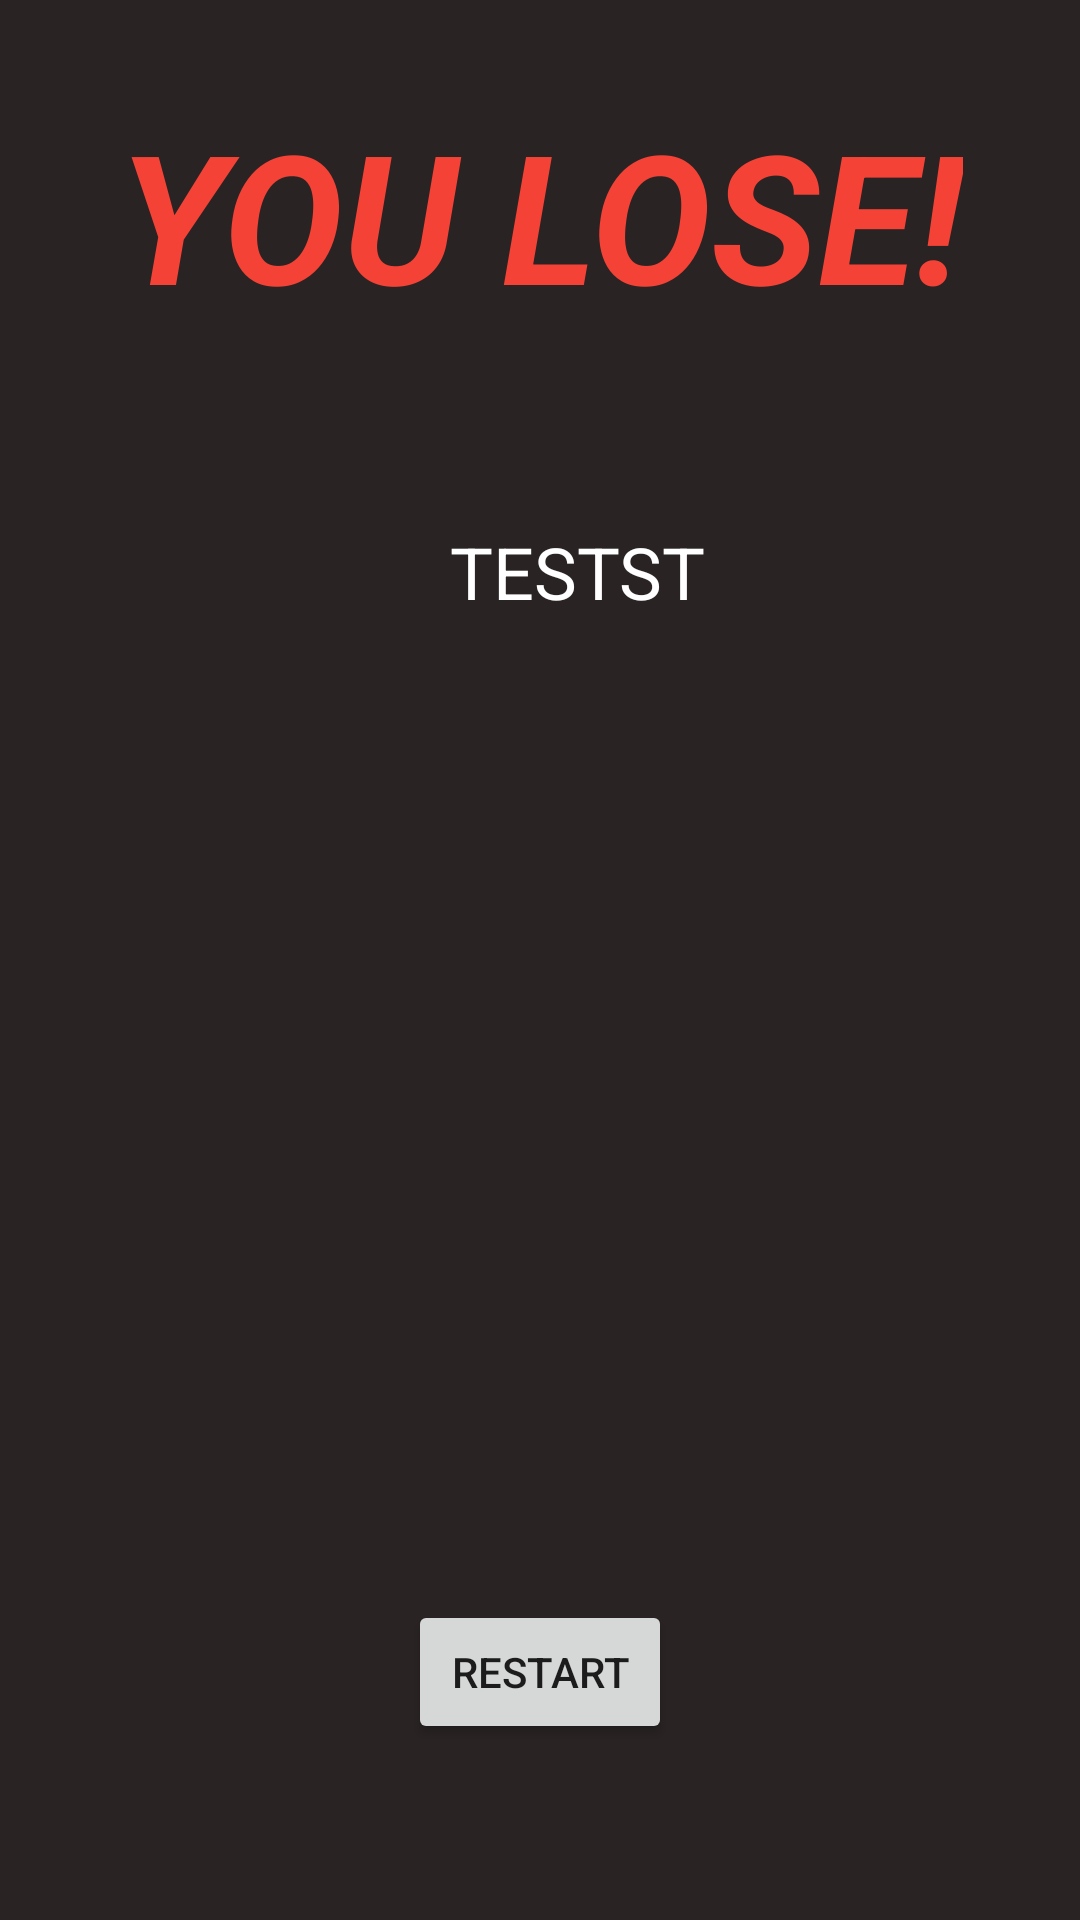

Layout XML and referenced resources for this Android screen:
<!-- AndroidManifest.xml: application theme Theme.DungeonCrawlersGroup20 -->
<!-- res/layout/activity_game_over.xml -->
<?xml version="1.0" encoding="utf-8"?>
<androidx.constraintlayout.widget.ConstraintLayout xmlns:android="http://schemas.android.com/apk/res/android"
    xmlns:app="http://schemas.android.com/apk/res-auto"
    xmlns:tools="http://schemas.android.com/tools"
    android:layout_width="match_parent"
    android:layout_height="match_parent"
    android:background="#292323"
    tools:context=".View.GameOver">

    <Button
        android:id="@+id/restart"
        android:layout_width="wrap_content"
        android:layout_height="wrap_content"
        android:text="Restart"
        app:layout_constraintBottom_toBottomOf="parent"
        app:layout_constraintEnd_toEndOf="parent"
        app:layout_constraintStart_toStartOf="parent"
        app:layout_constraintTop_toTopOf="parent"
        app:layout_constraintVertical_bias="0.901" />

    <TextView
        android:id="@+id/tv_score"
        android:layout_width="wrap_content"
        android:layout_height="wrap_content"
        android:text="TESTST"
        android:textColor="#FFFFFF"
        android:textSize="24sp"
        app:layout_constraintBottom_toBottomOf="parent"
        app:layout_constraintEnd_toEndOf="parent"
        app:layout_constraintHorizontal_bias="0.546"
        app:layout_constraintStart_toStartOf="parent"
        app:layout_constraintTop_toTopOf="parent"
        app:layout_constraintVertical_bias="0.287" />

    <TextView
        android:id="@+id/textView3"
        android:layout_width="wrap_content"
        android:layout_height="wrap_content"
        android:text="YOU LOSE!"
        android:textColor="#F44336"
        android:textSize="60sp"
        android:textStyle="bold|italic"
        app:layout_constraintBottom_toBottomOf="parent"
        app:layout_constraintEnd_toEndOf="parent"
        app:layout_constraintStart_toStartOf="parent"
        app:layout_constraintTop_toTopOf="parent"
        app:layout_constraintVertical_bias="0.056" />

</androidx.constraintlayout.widget.ConstraintLayout>
<!-- resources referenced by this layout -->
<resources>
  <style name="Theme.DungeonCrawlersGroup20" parent="Theme.MaterialComponents.DayNight.DarkActionBar">
          
          <item name="colorPrimary">@color/purple_500</item>
          <item name="colorPrimaryVariant">@color/purple_700</item>
          <item name="colorOnPrimary">@color/white</item>
          
          <item name="colorSecondary">@color/teal_200</item>
          <item name="colorSecondaryVariant">@color/teal_700</item>
          <item name="colorOnSecondary">@color/black</item>
          
          <item name="android:statusBarColor">?attr/colorPrimaryVariant</item>
          
      </style>
  <!-- not gathered from this repository: default colours our renderer supplied (Android Studio template values) -->
  <color name="purple_500">#FF6200EE</color>
  <color name="purple_700">#FF3700B3</color>
  <color name="teal_200">#FF03DAC5</color>
  <color name="teal_700">#FF018786</color>
  <color name="black">#FF000000</color>
  <color name="white">#FFFFFFFF</color>
</resources>
